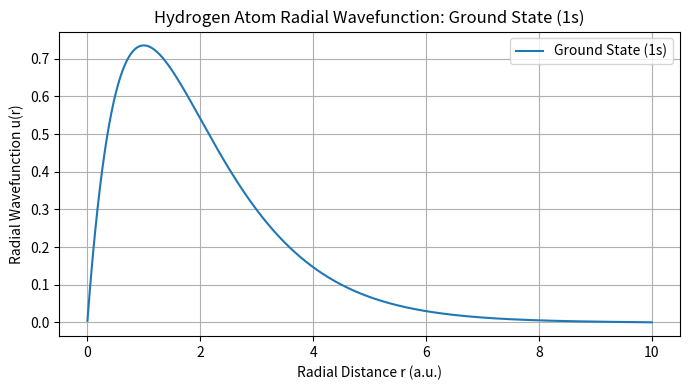
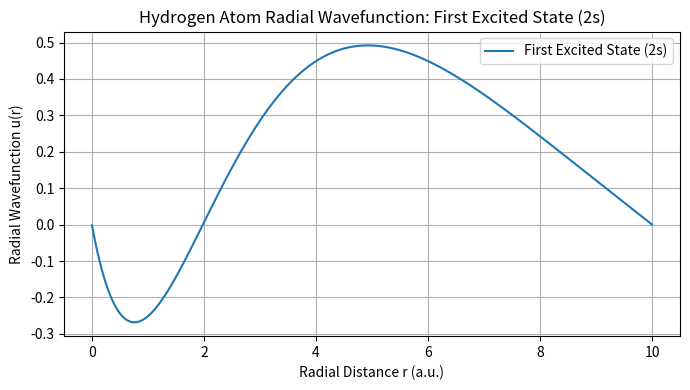

The script that saved these images, in order:
"""
Hydrogen Atom: Radial Schrodinger Equation
------------------------------------------
Calculates and plots the ground (1s) and first excited (2s) radial
wavefunctions for a hydrogen atom using a finite-difference Hamiltonian.

Atomic units are used: hbar = m_e = e = 1.
The radial equation is solved for l = 0.
"""

import numpy as np
import matplotlib.pyplot as plt
from scipy.linalg import eigh_tridiagonal


n = 5000
a0 = 1.0                 
r_max = 10.0 * a0
dr = r_max / (n + 1)
r = np.arange(1, n + 1) * dr


hbar = 1.0
mass = 1.0
charge = 1.0
ell = 0                 


kinetic_factor = hbar**2 / (2.0 * mass * dr**2)
main_diagonal = np.full(n, 2.0 * kinetic_factor)
off_diagonal = np.full(n - 1, -kinetic_factor)


potential = -(charge**2) / r


centrifugal = (
    hbar**2 * ell * (ell + 1) / (2.0 * mass * r**2)
)


hamiltonian_diagonal = main_diagonal + potential + centrifugal


energies, wavefunctions = eigh_tridiagonal(
    hamiltonian_diagonal,
    off_diagonal,
    select="i",
    select_range=(0, 1),
)

# Plot ground state (1s) and first excited radial state (2s)
state_labels = ["Ground State (1s)", "First Excited State (2s)"]

for state_index, label in enumerate(state_labels):
    u = wavefunctions[:, state_index].copy()

    # Normalize 
    u /= np.sqrt(np.sum(np.abs(u)**2) * dr)

    # Fix the arbitrary eigenvector sign for a consistent plot
    if u[np.argmax(np.abs(u))] < 0:
        u *= -1

    plt.figure(figsize=(7, 4))
    plt.plot(r, u, label=label)
    plt.title(f"Hydrogen Atom Radial Wavefunction: {label}")
    plt.xlabel("Radial Distance r (a.u.)")
    plt.ylabel("Radial Wavefunction u(r)")
    plt.legend()
    plt.grid(True)
    plt.tight_layout()
    plt.show()

    energy_ev = energies[state_index] * 27.2114
    print(f"{label} energy: {energy_ev:.6f} eV")
